Photos from the image-classification dataset "converted_dataset" in the GitHub repository julkaswieta/coffee-defects. Its 4 classes are: defect, longberry, peaberry, premium.

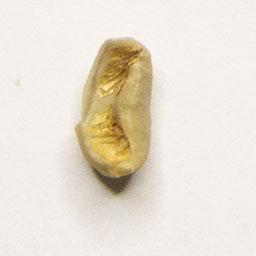
Label: defect

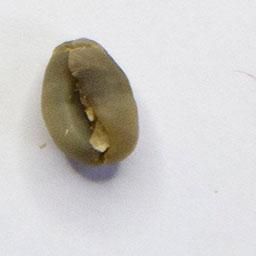
Label: peaberry

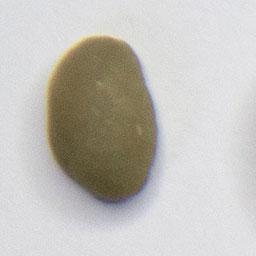
Label: premium

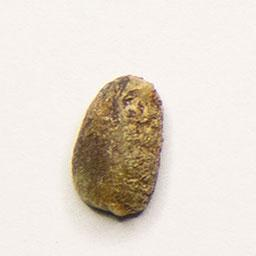
Label: defect

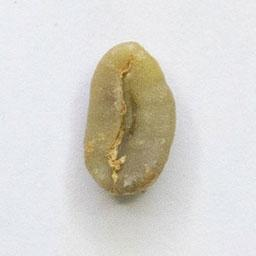
Label: longberry

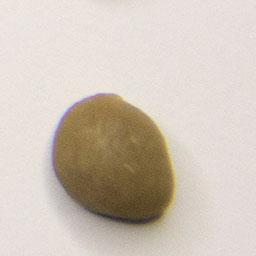
Label: premium
